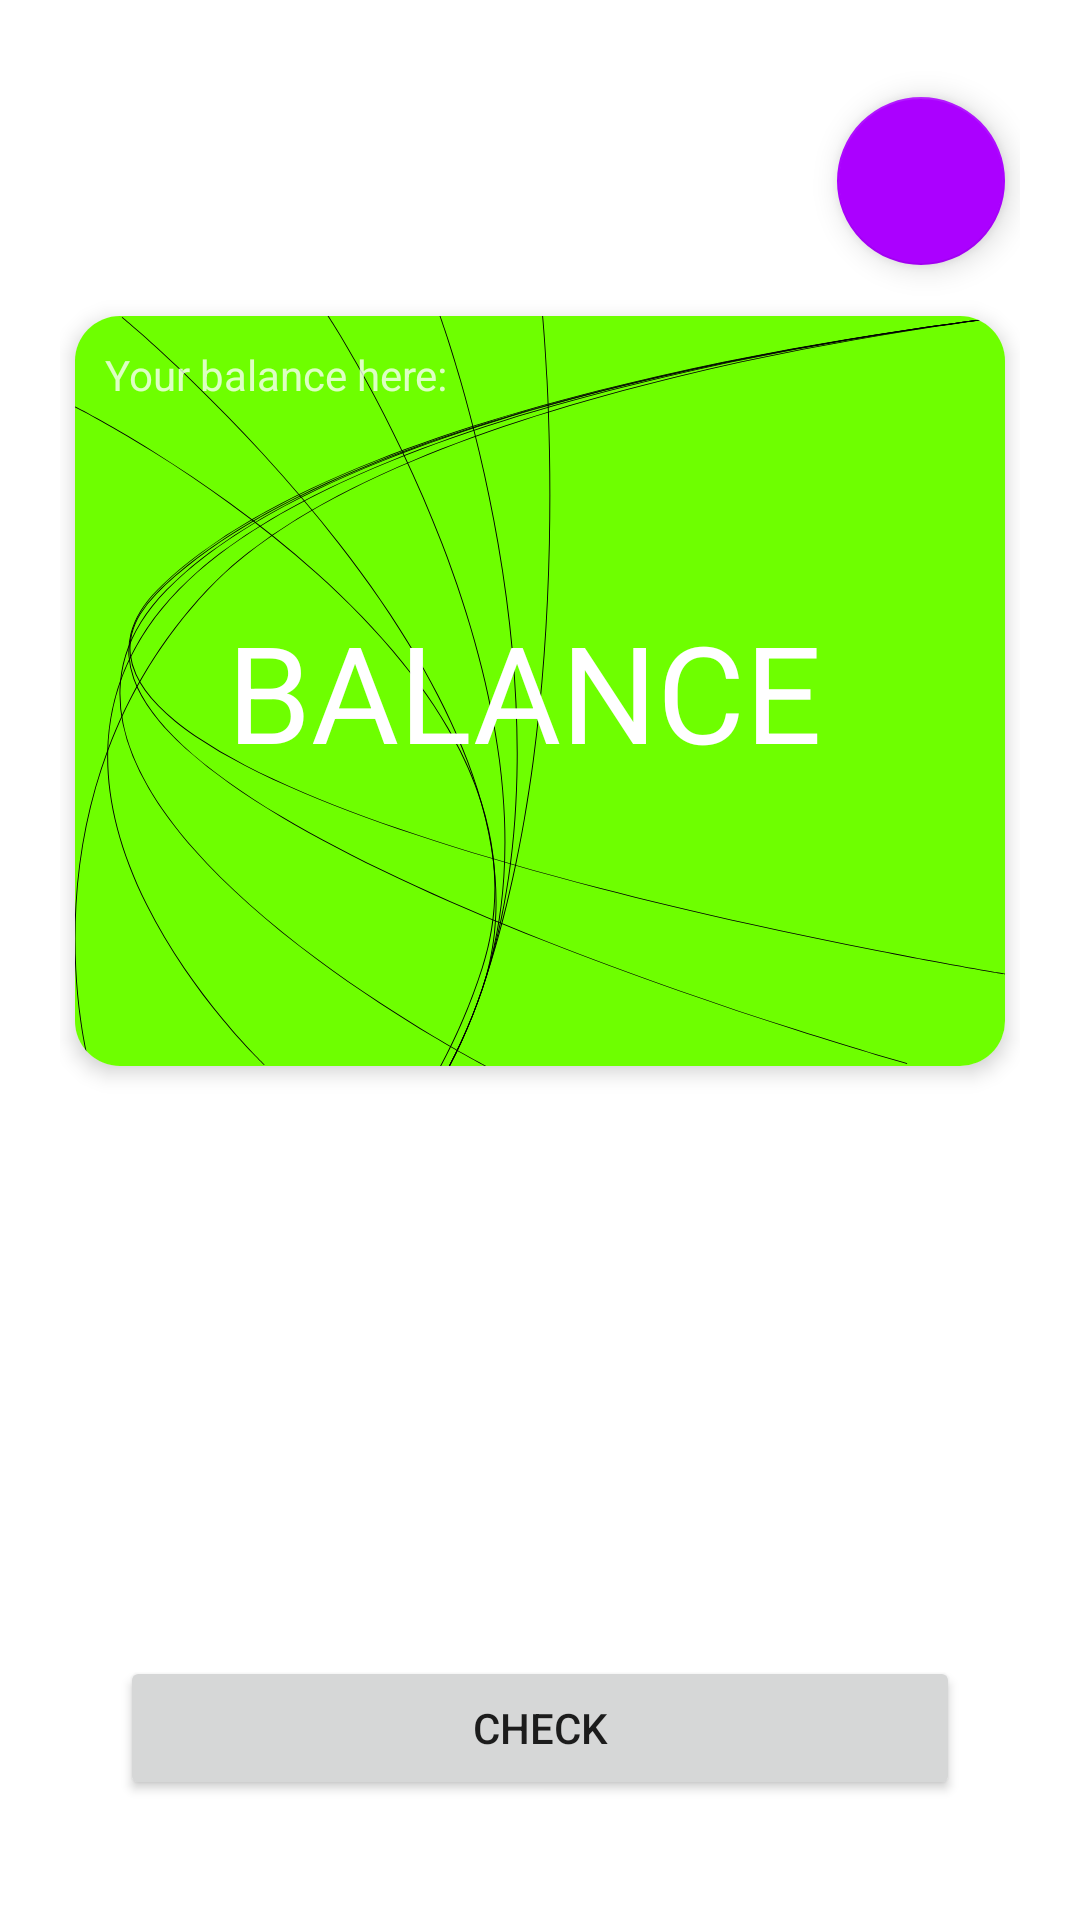

Layout XML and referenced resources for this Android screen:
<!-- AndroidManifest.xml: application theme Theme.TFEB -->
<!-- res/layout/fragment_main.xml -->
<?xml version="1.0" encoding="utf-8"?>
<FrameLayout xmlns:android="http://schemas.android.com/apk/res/android"
    xmlns:app="http://schemas.android.com/apk/res-auto"
    xmlns:tools="http://schemas.android.com/tools"
    android:layout_width="match_parent"
    android:layout_height="match_parent"
    tools:context=".presentation.MainFragment">

    <androidx.constraintlayout.widget.ConstraintLayout
        android:layout_width="match_parent"
        android:layout_height="match_parent"
        android:layout_margin="20dp">


        <androidx.constraintlayout.widget.ConstraintLayout
            android:id="@+id/cl_first"
            android:layout_width="match_parent"
            android:layout_height="wrap_content"
            app:layout_constraintStart_toStartOf="parent"
            app:layout_constraintTop_toTopOf="parent">

            <TextView
                android:id="@+id/tv_hello_name"
                android:layout_width="wrap_content"
                android:layout_height="wrap_content"
                android:layout_margin="20dp"
                android:textSize="30sp"
                app:layout_constraintBottom_toBottomOf="parent"
                app:layout_constraintStart_toStartOf="parent"
                app:layout_constraintTop_toTopOf="parent"
                tools:text="Hi Dan!" />

            <com.google.android.material.floatingactionbutton.FloatingActionButton
                android:id="@+id/fab_settings"
                android:layout_width="wrap_content"
                android:layout_height="wrap_content"
                android:src="@drawable/ic_baseline_settings_24"
                android:layout_margin="5dp"
                android:contentDescription="@string/settings"
                app:backgroundTint="@color/settings_background"
                app:layout_constraintBottom_toBottomOf="parent"
                app:layout_constraintEnd_toEndOf="parent"
                app:layout_constraintTop_toTopOf="parent">

            </com.google.android.material.floatingactionbutton.FloatingActionButton>


        </androidx.constraintlayout.widget.ConstraintLayout>


        <androidx.cardview.widget.CardView
            android:id="@+id/cv_balance"
            android:layout_width="match_parent"
            android:layout_height="250dp"
            android:layout_margin="5dp"
            app:cardCornerRadius="15dp"
            app:cardElevation="4dp"
            app:layout_constraintEnd_toEndOf="parent"
            app:layout_constraintStart_toStartOf="parent"
            app:layout_constraintTop_toBottomOf="@id/cl_first">

            <ImageView
                android:id="@+id/iv_background"
                android:layout_width="match_parent"
                android:layout_height="match_parent"
                android:contentDescription="@string/balance"
                android:scaleType="fitXY"
                android:src="@drawable/balance_background" />

            <androidx.constraintlayout.widget.ConstraintLayout
                android:layout_width="match_parent"
                android:layout_height="match_parent">

                <TextView
                    android:layout_width="wrap_content"
                    android:layout_height="wrap_content"
                    android:layout_margin="10dp"
                    android:text="@string/your_balance_here"
                    android:textColor="@color/text_your_balance_here"
                    app:layout_constraintStart_toStartOf="parent"
                    app:layout_constraintTop_toTopOf="parent" />

                <androidx.appcompat.widget.LinearLayoutCompat
                    android:layout_width="wrap_content"
                    android:layout_height="wrap_content"
                    android:orientation="horizontal"
                    app:layout_constraintBottom_toBottomOf="parent"
                    app:layout_constraintEnd_toEndOf="parent"
                    app:layout_constraintStart_toStartOf="parent"
                    app:layout_constraintTop_toTopOf="parent"
                    >

                    <TextView
                        android:id="@+id/tv_balance"
                        android:layout_width="wrap_content"
                        android:layout_height="wrap_content"
                        android:text="@string/balance"
                        android:textColor="@color/white"
                        android:textSize="45sp"
                        android:layout_margin="5dp"
                        />

                    <TextView
                        android:id="@+id/tv_currency"
                        android:layout_width="wrap_content"
                        android:layout_height="wrap_content"
                        android:textSize="45sp"
                        android:textColor="@color/black"
                        android:layout_margin="5dp"
                        tools:text="TMT"/>


                </androidx.appcompat.widget.LinearLayoutCompat>

            </androidx.constraintlayout.widget.ConstraintLayout>


        </androidx.cardview.widget.CardView>


        <androidx.coordinatorlayout.widget.CoordinatorLayout
            android:id="@+id/coordinator_layout_for_snack"
            android:layout_width="match_parent"
            android:layout_height="wrap_content"
            app:layout_constraintTop_toBottomOf="@id/cv_balance"
            app:layout_constraintBottom_toTopOf="@id/button_check"/>

        <Button
            android:id="@+id/button_check"
            android:layout_width="0dp"
            android:layout_height="wrap_content"
            android:layout_margin="20dp"
            android:text="@string/check"
            app:layout_constraintBottom_toBottomOf="parent"
            app:layout_constraintEnd_toEndOf="parent"
            app:layout_constraintStart_toStartOf="parent" />

    </androidx.constraintlayout.widget.ConstraintLayout>

</FrameLayout>
<!-- resources referenced by this layout -->
<resources>
  <color name="black">#FF000000</color>
  <color name="settings_background">#FFAB00FF</color>
  <color name="text_your_balance_here">#C3FFFFFF</color>
  <color name="white">#FFFFFFFF</color>
  <!-- drawable balance_background: vector/xml drawable (drawable, 14886 chars, omitted) -->
  <string name="balance">BALANCE</string>
  <string name="check">Check</string>
  <string name="settings">Settings</string>
  <string name="your_balance_here">Your balance here:</string>
  <style name="Theme.TFEB" parent="Theme.MaterialComponents.DayNight.NoActionBar">
          
          <item name="colorPrimary">@color/green</item>
          <item name="colorPrimaryVariant">@color/green</item>
          <item name="colorOnPrimary">@color/white</item>
          
          <item name="colorSecondary">@color/teal_200</item>
          <item name="colorSecondaryVariant">@color/teal_700</item>
          <item name="colorOnSecondary">@color/black</item>
          
          <item name="android:statusBarColor" tools:targetApi="l">?attr/colorPrimaryVariant</item>
          
      </style>
  <color name="green">#6EFF00</color>
  <color name="teal_200">#FF03DAC5</color>
  <color name="teal_700">#FF018786</color>
</resources>
